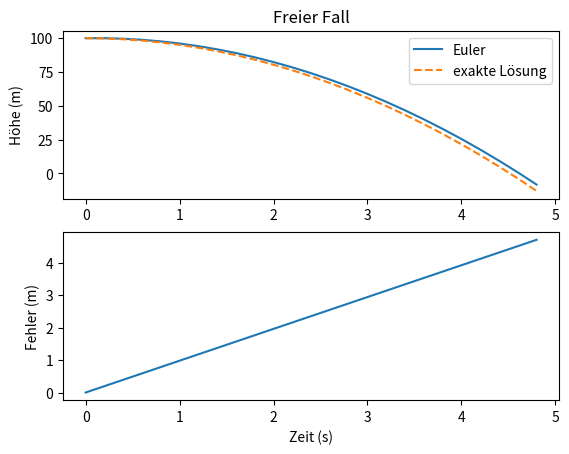

Python code for this plot:
#              _________________________________________________
#       ______|                                                 |_____
#       \     |  13.1 EINFÜHRUNG IN PHYSIKALISCHE SIMULATIONEN  |    /
#        )    |_________________________________________________|   (
# [redacted]

# Physikalische Simulationen sind eine wichtige Methode, um reale Phänomene in 
# der Wissenschaft und Technik nachzustellen. Mit Python können wir einfache 
# Simulationen aufbauen, um Bewegungen, Kräfte und Energie zu modellieren.
# Dieses Kapitel erklärt die grundlegenden Schritte für Simulationen und zeigt, 
# wie das Euler-Verfahren für den freien Fall angewendet wird.




# _______________________________________
#                                       /
# Vorteile physikalischer Simulationen (
# ______________________________________\

# - Verständnis:
#   Simulationen machen Konzepte wie Bewegung, Kräfte und Energie greifbar.
# 
# - Experimentieren:
#   Wir können Parameter ändern und damit Szenarien simulieren, 
#   die schwer realisierbar sind.
#
# - Optimierung:
#   Simulationen werden oft genutzt, um Abläufe zu optimieren, bevor sie 
#   real umgesetzt werden.




# _________________________________
#                                 /
# Grundlegende Konzepte          (
# ________________________________\

# - Zeit und Zeitschritte:
#   Simulationen laufen in kleinen Zeitschritten, um Veränderungen genau abzubilden.
#  
# - Kräfte und Bewegung:
#   Veränderungen in der Position entstehen durch Kräfte wie Schwerkraft 
#   oder Widerstand.
#  
# - Energie und Impuls:
#   Diese Grössen werden oft verwendet, um zu beschreiben, wie sich Systeme verhalten.




# ____________________________________
#                                    /
# Physikalische Simulation starten  (
# ___________________________________\

# Die Schritte für eine physikalische Simulation umfassen:

# - Parameter festlegen:
#   Anfangswerte wie Position und Geschwindigkeit angeben.
#
# - Zeitschritt wählen:
#   Einen kleinen Zeitschritt definieren (z.B. 0.2 s).
#
# - Bewegung berechnen
#   In jedem Schritt berechnen, wie sich das Objekt durch Kräfte verändert.
# 
# - Visualisieren:
#   Die Ergebnisse aufzeichnen und anzeigen.




# _______________________
#                       /
# Das Euler-Verfahren  (
# ______________________\

# Das Euler-Verfahren ist ein numerisches Verfahren zur Annäherung an 
# Lösungen von Differentialgleichungen, welche die Grundlagen der 
# mathematischen Beschreibung der Natur sind. 

# Beim Euler-Verfahren wird die Zeit in diskrete Zeitschritte zerlegt. 

# Am Anfang hat ein Körper einen eine Anfangsgeschwindigekeit und
# einen Anfangsort. 
# 
# v[0] = v_0
# s[0] = s_0

# Nun wird Zeitschritte für Zeitschritte in die Zukunft gerechnet. 

# 1. Berechne die Geschwindigkeit zum i-ten Zeitschritt aus 
#    der vorherigen Geschwindigkeit beim Zeitschritt i-1 
#    und der Beschleunigung. 
#
#      v[i] = v[i-1] + a * dt
#
# 2. Berechne den Ort zum i-ten Zeitschritt aus dem vorherigen 
#    Ort und der vorherigen Geschwindigkeit beim Zeitschritt i-1. 
#
#      s[i] = s[i-1] + v[i-1] * dt
# 
# 3. Wiederhole die Schritte 1. und 2. solange, bis die gewünschte
#    Endzeit erreicht ist. 




# _____________________________________________
#                                             /
# Beispiel: Freier Fall mit Euler-Verfahren  (
# ____________________________________________\

# In diesem Beispiel wird der freie Fall eines Körpers aus 100 m 
# Höhe simuliert. Dabei wird die Lösung des Euler-Verfahrens
# mit der exakten analytischen Lösung verglichen. 

import numpy as np
import matplotlib.pyplot as plt

# Parameter für den freien Fall
g = 9.81  # Erdbeschleunigung in m/s^2

y_0 = 100  # Anfangshöhe in m
v_0 = 0  # Anfangsgeschwindigkeit in m/s

dt = 0.2  # Zeitschritt in s
t_end = 5  # Endzeit in s


# Listen für die Zeiten, Höhe, Geschwindigkeit und exakte Höhe
t = np.arange(0, t_end, dt)

y = np.zeros(len(t))
v = np.zeros(len(t))

y_exact = np.zeros(len(t))


# Anfangswerte setzen
y[0] = y_0
y_exact[0] = y_0
v[0] = v_0


for i in range(1, len(t)):
    # Berechnung der Bewegung mit dem Euler-Verfahren
    v[i] = v[i - 1] - g * dt
    y[i] = y[i - 1] + v[i - 1] * dt

    # Exakte Höhe berechnen
    y_exact[i] = y_0 + v_0 * t[i] - 0.5 * g * t[i]**2


errors = y - y_exact

# Visualisierung der Bewegung und des Fehlers
plt.subplot(2,1,1)
plt.plot(t, y, label="Euler")
plt.plot(t, y_exact, label="exakte Lösung", linestyle="dashed")
plt.ylabel("Höhe (m)")
plt.title("Freier Fall")
plt.legend()

plt.subplot(2,1,2)
plt.plot(t, errors, label="Fehler")
plt.xlabel("Zeit (s)")
plt.ylabel("Fehler (m)")

plt.show()




# __________________________________________
#                                          /
# Fehleranalyse im Zeitschrittverfahren   (
# _________________________________________\

# Die Genauigkeit des Euler-Verfahrens hängt stark von der Grösse des Zeitschritts `dt` ab:
#
# - Bei kleineren Werten von `dt` wird die Berechnung präziser, da die Annäherung 
#   enger an der exakten Lösung liegt.
#
# - Grössere Werte von `dt` führen zu grösseren Abweichungen (numerischer Fehler), 
#   da das Euler-Verfahren die Veränderungen nur näherungsweise modelliert.

# Das Euler-Verfahren liefert beim freien Fall immer eine zu grosse Höhe.
# Wie zu sehen ist, wächst der Fehler mit der Zeit. Je kleiner `dt`, desto 
# geringer der Fehler. Beachte, dass das der Fehler beim Euler-Verfahren für 
# lange Simulationszeiten immer grösser wird.




# ___________________
#                   /
# Zusammenfassung  (
# __________________\

# - Grundlagen: 
#   Simulationen machen es möglich, physikalische Konzepte in der Programmierung umzusetzen.
#
# - Euler-Verfahren: 
#   Ermöglicht die Berechnung von Bewegung in Zeitschritten und ist ideal für 
#   kontinuierliche Veränderungen wie den freien Fall.
#
# - Module: `numpy` und `matplotlib` helfen bei Berechnungen und Visualisierungen.




# ____________________________
#                            /
# Übungsaufgaben            (
# ___________________________\

# ___________
#            \
# Aufgabe 1  /
# __________/
#
# Untersuche den Einfluss des Zeitschritts `dt` auf den Fehler der Simulation.
# Ändere `dt` zu verschiedenen Werten wie 0.5, 0.1 und 0.01. Zeichne für jeden 
# Wert den absoluten Fehler auf, und untersuche, wie sich die Genauigkeit der 
# Simulation verändert.

# Füge hier deine Lösung ein.




# ___________
#            \
# Aufgabe 2  /
# __________/
#
# Simuliere den freien Fall eines Objekts aus 200 Metern Höhe mit dem Euler-Verfahren.
# Zeichne den Verlauf der Höhe und Geschwindigkeit über die Zeit.

# Füge hier deine Lösung ein.




# ___________
#            \
# Aufgabe 3  /
# __________/
#
# Ändere in der Simulation die Anfangsgeschwindigkeit. Mache sie mal positiv und
# mal negativ. Wie verändert sich die Kurve?

# Füge hier deine Lösung ein.




#         #######
#       #######o###
#    #####o#######o#
#   ####o#\#|#/########             Ein Portrait von Isaac Newton.
#  ########\|/##o#####o#
#          }}{   o    #
#          }{{  (
#      o   }}{_ c_\   OW!
#          }}{\(
# [redacted]
#  ___ _  _ ___  ___ 
# | __| \| |   \| __|
# | _|| .` | |) | _| 
# |___|_|\_|___/|___|
#                
# -=x=-=x=-=x=-=x=-=x=-=x=-=x=-=x=-=x=-=x=-=x=-=x=-=x=-=x=-=x=-=-=x=-=x=-=x=-=-=




# >< >< >< >< >< >< >< >< >< >< >< >< >< >< >< >< >< >< >< >< < >< >< >< >< >< ><
#  _    _   _                                  
# | |  (_)_(_)___ _   _ _ __   __ _  ___ _ __  
# | |   / _ \/ __| | | | '_ \ / _` |/ _ \ '_ \ 
# | |__| (_) \__ \ |_| | | | | (_| |  __/ | | |
# |_____\___/|___/\__,_|_| |_|\__, |\___|_| |_|
#   


# ___________
#            \
# Aufgabe 1  /
# __________/
#
# Untersuche den Einfluss des Zeitschritts `dt` auf den Fehler der Simulation.
# Ändere `dt` zu verschiedenen Werten wie 0.5, 0.1 und 0.01. Zeichne für jeden 
# Wert den absoluten Fehler auf, und untersuche, wie sich die Genauigkeit der 
# Simulation verändert.

'''
import numpy as np
import matplotlib.pyplot as plt

# Parameter für die Simulation
h_0 = 100  # Anfangshöhe in Metern
v_0 = 0  # Anfangsgeschwindigkeit in m/s
g = 9.81  # Erdbeschleunigung in m/s^2
t_end = 5  # Endzeit in Sekunden

# Verschiedene Zeitschritte zur Untersuchung
dt = [0.5, 0.1, 0.01]
colors = ['blue', 'green', 'orange']  # Farben für die Plots

for idx, dt in enumerate(dt):
    # Listen für Höhe und Zeit initialisieren
    t = np.arange(0, t_end, dt)
    y = np.zeros(len(t))
    v = np.zeros(len(t))
    y_exact = np.zeros(len(t))
    
    y[0] = h_0
    v[0] = v_0
    y_exact[0] = h_0
    
    # Euler-Verfahren zur Berechnung der Höhe mit dem aktuellen dt
    for i in range(1, len(t)):
        v[i] = v[i - 1] - g * dt
        y[i] = y[i - 1] + v[i - 1] * dt
        
        y_exact[i] = h_0 + v_0 * t[i] - 0.5 * g * t[i]**2

    # Absoluter Fehler zwischen der exakten Lösung und dem Euler-Verfahren
    abs_error = np.abs(y - y_exact)
    
    # Plotten des Fehlers
    plt.plot(t, abs_error, label=f'dt = {dt}', color=colors[idx])

plt.xlabel("Zeit in s")
plt.ylabel("Absoluter Fehler in m")
plt.title("Einfluss des Zeitschritts dt auf den Fehler der Simulation")
plt.legend()
plt.grid()
plt.show()
'''




# ___________
#            \
# Aufgabe 2  /
# __________/
#
# Simuliere den freien Fall eines Objekts aus 200 Metern Höhe mit dem Euler-Verfahren.
# Zeichne den Verlauf der Höhe und Geschwindigkeit über die Zeit.

'''
import numpy as np
import matplotlib.pyplot as plt

# Parameter für die Simulation
g = 9.81  # Erdbeschleunigung in m/s^2
dt = 0.01  # Zeitschritt in Sekunden
t_end = 10  # Endzeit in Sekunden
t = np.arange(0, t_end, dt)  # Zeitwerte


# Anfangswerte
h_0 = 200  # Anfangshöhe in Metern
v_0 = 0  # Anfangsgeschwindigkeit in m/s


# Listen für Höhe und Geschwindigkeit initialisieren
y = np.zeros(len(t))
v = np.zeros(len(t))


# Setze Anfangswerte
y[0] = h_0
v[0] = v_0

# Euler-Verfahren zur Berechnung der Höhe und Geschwindigkeit
for i in range(1, len(t)):
    v[i] = v[i - 1] - g * dt  # Geschwindigkeit aktualisieren
    y[i] = y[i - 1] + v[i - 1] * dt  # Höhe aktualisieren

# Plot der Höhe und Geschwindigkeit
plt.subplot(2, 1, 1)
plt.plot(t, y, label="Höhe (m)")
plt.xlabel("Zeit (s)")
plt.ylabel("Höhe (m)")
plt.title("Freier Fall aus 200 m Höhe")
plt.legend()

plt.subplot(2, 1, 2)
plt.plot(t, v, label="Geschwindigkeit (m/s)", color="orange")
plt.xlabel("Zeit (s)")
plt.ylabel("Geschwindigkeit (m/s)")
plt.legend()
plt.tight_layout()
plt.show()
'''





# ___________
#            \
# Aufgabe 3  /
# __________/
#
# Ändere in der Simulation die Anfangsgeschwindigkeit. Mache sie mal positiv und
# mal negativ. Wie verändert sich die Kurve?

'''
import numpy as np
import matplotlib.pyplot as plt

# Parameter für die Simulation
g = 9.81  # Erdbeschleunigung in m/s^2
dt = 0.01  # Zeitschritt in Sekunden
t_end = 10  # Endzeit in Sekunden
t = np.arange(0, t_end, dt)  # Zeitwerte

# Anfangswerte
h_0 = 200  # Anfangshöhe in Metern
v_0 = 0  # Anfangsgeschwindigkeit in m/s

# berechne die Zeitschritte mit dem Euler-Verfahren
def euler(t, y, v):
    for i in range(1, len(t)):
        v[i] = v[i - 1] - g * dt
        y[i] = y[i - 1] + v[i - 1] * dt


t = np.arange(0, t_end, dt)

# v_0 = 0 m/s
y_1 = np.zeros(len(t))
v_1 = np.zeros(len(t))
y_1[0] = h_0
v_1[0] = 0
euler(t, y_1, v_1)

# v_0 = +20 m/s (aufwärts)
y_2 = np.zeros(len(t))
v_2 = np.zeros(len(t))
y_2[0] = h_0
v_2[0] = 20
euler(t, y_2, v_2)

# v_0 = -20 m/s (abwärts)
y_3 = np.zeros(len(t))
v_3 = np.zeros(len(t))
y_3[0] = h_0
v_3[0] = -20
euler(t, y_3, v_3)


# Plot für die verschiedenen Anfangsgeschwindigkeiten
plt.plot(t, y_1, label="v_0 = 0 m/s", linestyle="--")
plt.plot(t, y_2, label="v_0 = 20 m/s (aufwärts)")
plt.plot(t, y_3, label="v_0 = -20 m/s (abwärts)")
plt.xlabel("Zeit (s)")
plt.ylabel("Höhe (m)")
plt.title("Freier Fall mit unterschiedlicher Anfangsgeschwindigkeit")
plt.legend()
plt.show()
'''



# >< >< >< >< >< >< >< >< >< >< >< >< >< >< >< >< >< >< >< >< < >< >< >< >< >< ><


